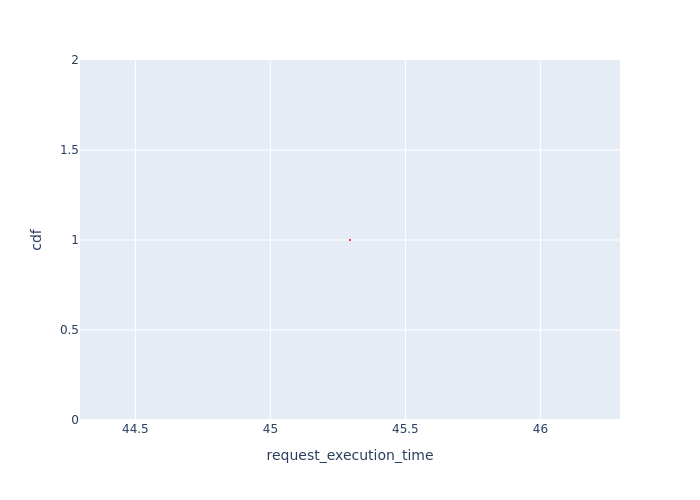

Values plotted in this chart, from the file beside it:
Request Id, request_execution_time, cdf
0_1, 45.29, 1.0
